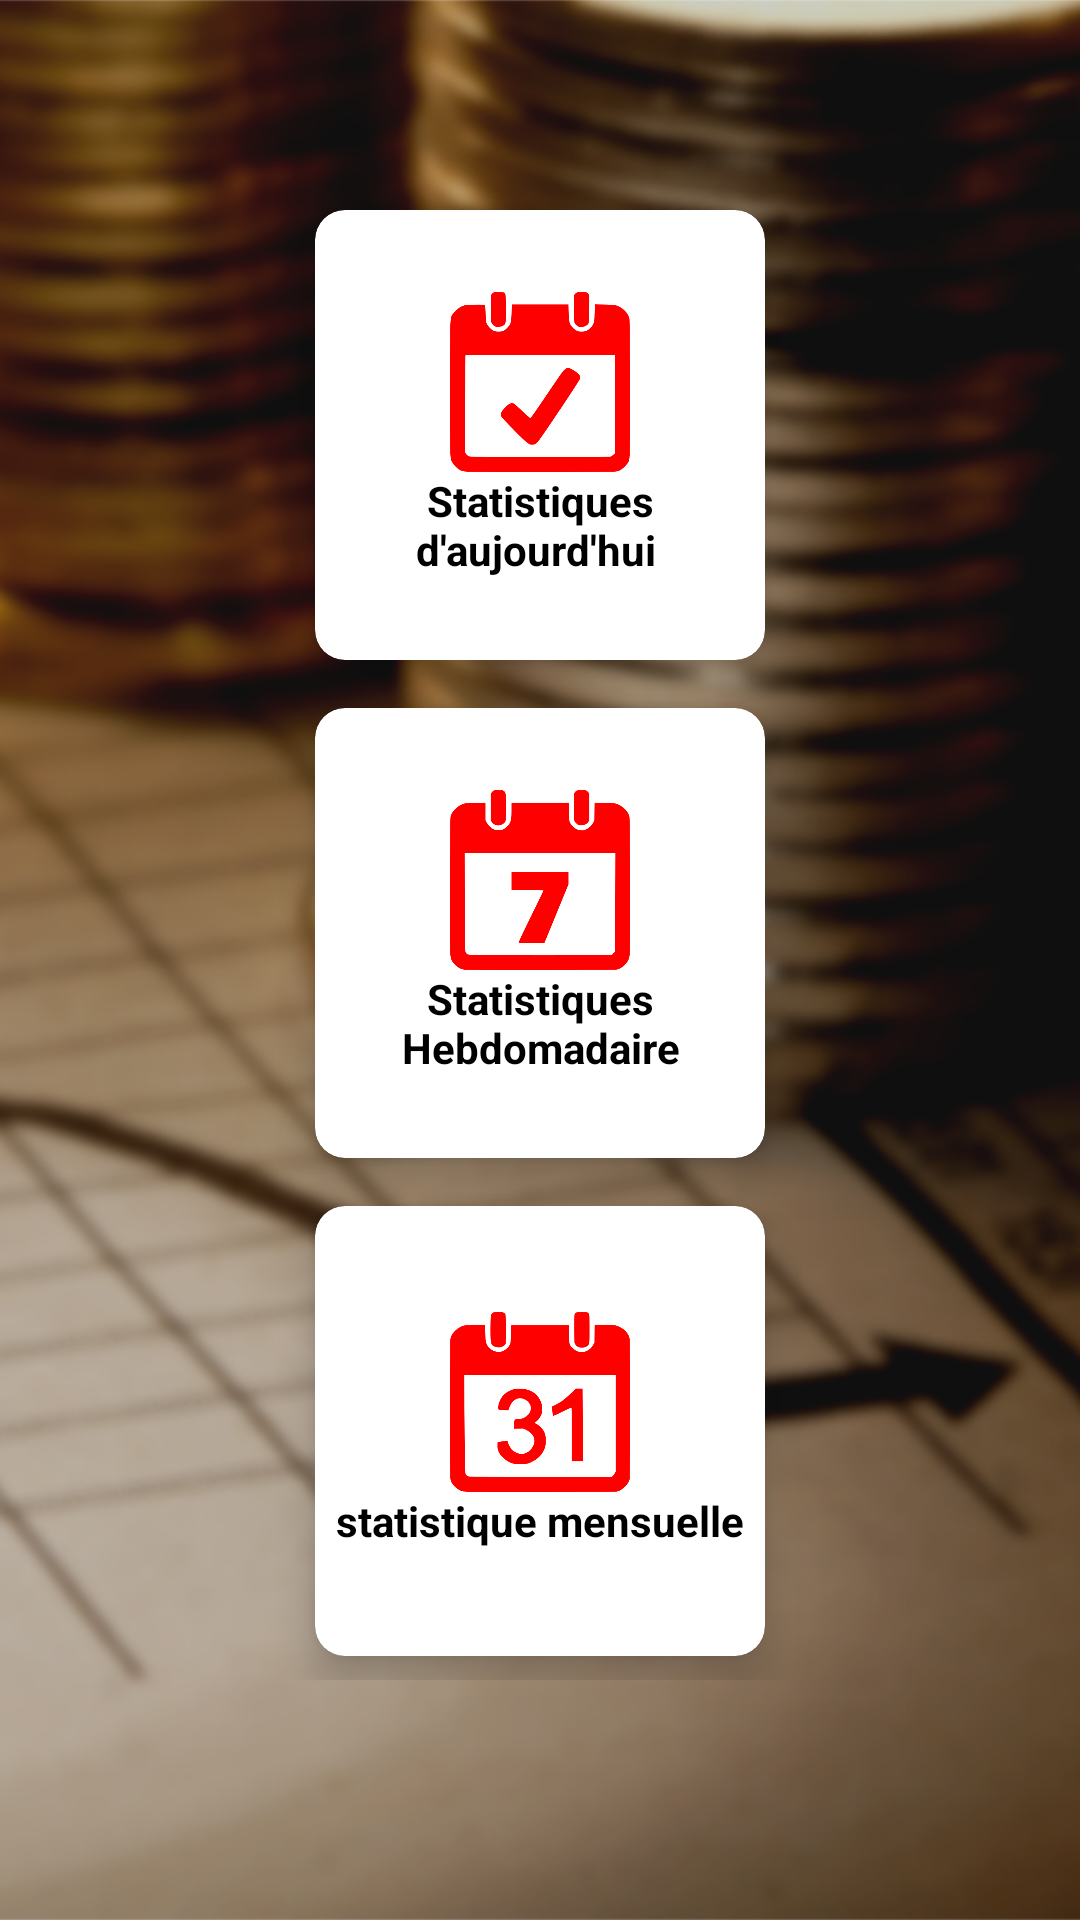

Reconstruct the res/layout file that produces this screen, plus the resources it refers to.
<!-- AndroidManifest.xml: activity theme Theme.MobileBudget -->
<!-- res/layout/activity_stat.xml -->
<?xml version="1.0" encoding="utf-8"?>
<LinearLayout xmlns:android="http://schemas.android.com/apk/res/android"
    xmlns:app="http://schemas.android.com/apk/res-auto"
    xmlns:tools="http://schemas.android.com/tools"
    android:layout_width="match_parent"
    android:layout_height="match_parent"
    android:orientation="vertical"
    android:background="@drawable/backgroundmain"
    tools:context=".Activity.StatActivity">




    <LinearLayout
        android:layout_width="match_parent"
        android:layout_height="wrap_content"
        android:orientation="vertical">

        <androidx.cardview.widget.CardView
            android:layout_marginTop="70dp"
            android:layout_gravity="center"
            android:id="@+id/todayCardView"
            android:layout_width="150dp"
            android:layout_height="150dp"
            app:cardCornerRadius="10dp"
            android:layout_marginRight="8dp"
            android:layout_marginLeft="8dp"
            android:layout_marginBottom="8dp"
            app:cardElevation="8dp"
            android:background="#fff"
            >
            <LinearLayout
                android:layout_width="wrap_content"
                android:layout_height="wrap_content"
                android:orientation="vertical"
                android:gravity="center"
                android:layout_gravity="center_vertical|center_horizontal">

                <ImageView
                    android:id="@+id/todayImageView"
                    android:layout_width="60dp"
                    android:layout_height="60dp"
                    android:src="@drawable/todayex"/>
                <TextView
                    android:id="@+id/todayTextView"
                    android:layout_width="wrap_content"
                    android:layout_height="wrap_content"
                    android:text="Statistiques d'aujourd'hui "
                    android:textStyle="bold"
                    android:textColor="#000"
                    android:textAlignment="center"/>
            </LinearLayout>
        </androidx.cardview.widget.CardView>

        <androidx.cardview.widget.CardView
            android:layout_marginTop="8dp"
            android:layout_gravity="center"
            android:id="@+id/weekCardView"
            android:layout_width="150dp"
            android:layout_height="150dp"
            android:layout_marginRight="8dp"
            android:layout_marginLeft="8dp"
            android:layout_marginBottom="8dp"
            app:cardCornerRadius="10dp"
            app:cardElevation="8dp"
            android:background="#fff"
            >

            <LinearLayout
                android:layout_width="wrap_content"
                android:layout_height="wrap_content"
                android:orientation="vertical"
                android:gravity="center"
                android:layout_gravity="center_vertical|center_horizontal">

                <ImageView
                    android:id="@+id/weekImageView"
                    android:layout_width="60dp"
                    android:layout_height="60dp"
                    android:src="@drawable/weekex"/>
                <TextView
                    android:id="@+id/weekTextView"
                    android:layout_width="wrap_content"
                    android:layout_height="wrap_content"
                    android:text="Statistiques Hebdomadaire"
                    android:textStyle="bold"
                    android:textColor="#000"
                    android:textAlignment="center"/>
            </LinearLayout>
        </androidx.cardview.widget.CardView>

        <androidx.cardview.widget.CardView
            android:layout_gravity="center"
            android:id="@+id/monthCardView"
            android:layout_width="150dp"
            android:layout_height="150dp"
            android:layout_margin="8dp"
            app:cardCornerRadius="10dp"
            app:cardElevation="8dp"
            android:background="#fff"
            >
            <LinearLayout
                android:layout_width="wrap_content"
                android:layout_height="wrap_content"
                android:orientation="vertical"
                android:gravity="center"
                android:layout_gravity="center_vertical|center_horizontal">

                <ImageView
                    android:id="@+id/monthImageView"
                    android:layout_width="60dp"
                    android:layout_height="60dp"
                    android:src="@drawable/monthex"/>
                <TextView
                    android:id="@+id/monthTextView"
                    android:layout_width="wrap_content"
                    android:layout_height="wrap_content"
                    android:text="statistique mensuelle"
                    android:textStyle="bold"
                    android:textColor="#000"
                    android:textAlignment="center"/>
            </LinearLayout>
        </androidx.cardview.widget.CardView>
    </LinearLayout>


</LinearLayout>
<!-- resources referenced by this layout -->
<resources>
  <!-- drawable backgroundmain: png bitmap (drawable, 756742 bytes) -->
  <!-- drawable monthex: png bitmap (drawable, 15052 bytes) -->
  <!-- drawable todayex: png bitmap (drawable, 13050 bytes) -->
  <!-- drawable weekex: png bitmap (drawable, 11267 bytes) -->
  <style name="Theme.MobileBudget" parent="Theme.MaterialComponents.DayNight.DarkActionBar">
          
          <item name="colorPrimary">@color/purple_500</item>
          <item name="colorPrimaryVariant">@color/purple_700</item>
          <item name="colorOnPrimary">@color/white</item>
          
          <item name="colorSecondary">@color/teal_200</item>
          <item name="colorSecondaryVariant">@color/teal_700</item>
          <item name="colorOnSecondary">@color/black</item>
          
          <item name="android:statusBarColor">?attr/colorPrimaryVariant</item>
          
      </style>
  <color name="purple_500">#FF6200EE</color>
  <color name="purple_700">#FF3700B3</color>
  <color name="white">#FFFFFFFF</color>
  <color name="teal_200">#FF03DAC5</color>
  <color name="teal_700">#FF018786</color>
  <color name="black">#FF000000</color>
</resources>
